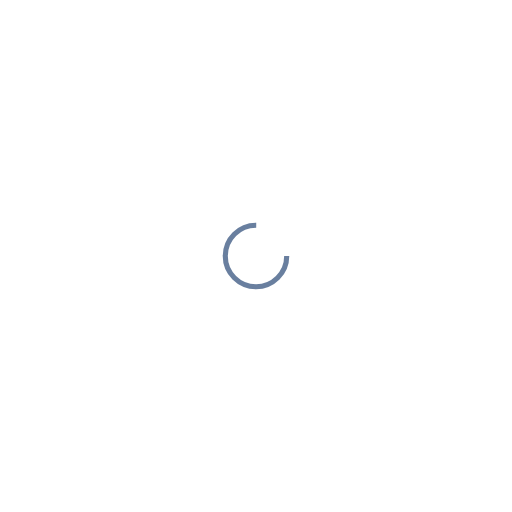
t = 0.00 s
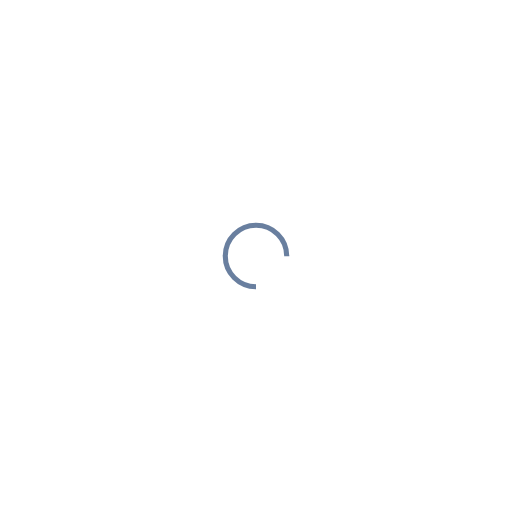
t = 0.25 s
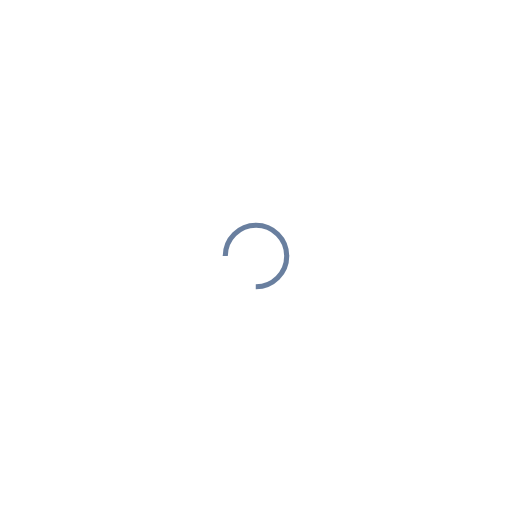
t = 0.50 s
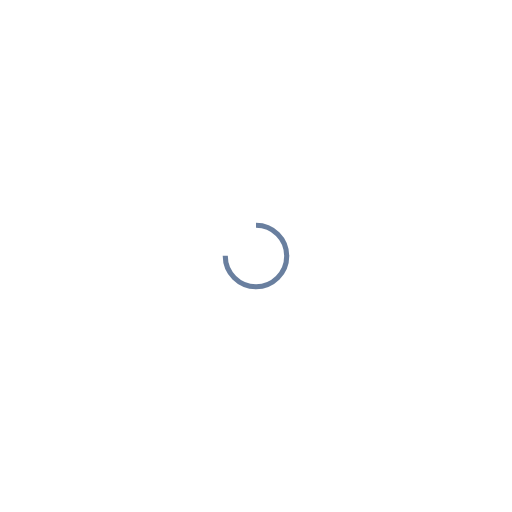
t = 0.75 s

The animated SVG that drew these frames (rendered in a browser with its animation timeline set to each time). Animation: 1 SMIL element (animateTransform=1); one cycle of 1.00 s, repeats indefinitely.

<?xml version="1.0" encoding="utf-8"?>
<svg xmlns="http://www.w3.org/2000/svg" xmlns:xlink="http://www.w3.org/1999/xlink" style="margin: auto; background: rgb(255, 255, 255); display: block; shape-rendering: auto;" width="300px" height="300px" viewBox="0 0 100 100" preserveAspectRatio="xMidYMid">
<circle cx="50" cy="50" fill="none" stroke="rgba(42, 72, 118, 0.7)" stroke-width="1" r="6" stroke-dasharray="28.274333882308138 11.42477796076938">
  <animateTransform attributeName="transform" type="rotate" repeatCount="indefinite" dur="1s" values="0 50 50;360 50 50" keyTimes="0;1"></animateTransform>
</circle>
<!-- [ldio] generated by https://loading.io/ --></svg>